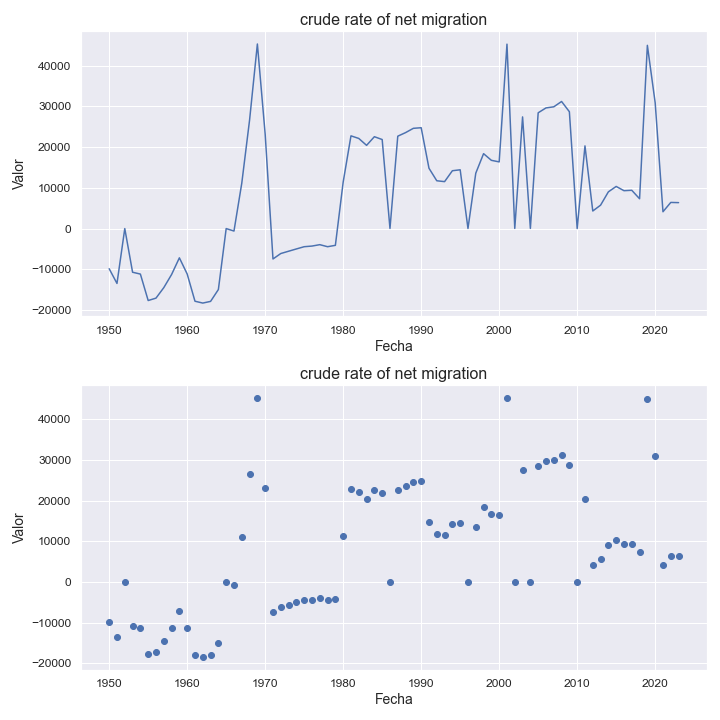

The table this chart was drawn from, first rows:
indicatorshortname, locationid, location, iso2, timeid, time, value
crude rate of net migration, 92, british virgin islands, vg, 1, 1950, -9874
crude rate of net migration, 92, british virgin islands, vg, 2, 1951, -13487
crude rate of net migration, 92, british virgin islands, vg, 3, 1952, -11.86
crude rate of net migration, 92, british virgin islands, vg, 4, 1953, -10733
crude rate of net migration, 92, british virgin islands, vg, 5, 1954, -11184
crude rate of net migration, 92, british virgin islands, vg, 6, 1955, -17681
crude rate of net migration, 92, british virgin islands, vg, 7, 1956, -17093
crude rate of net migration, 92, british virgin islands, vg, 8, 1957, -14521
crude rate of net migration, 92, british virgin islands, vg, 9, 1958, -11296
crude rate of net migration, 92, british virgin islands, vg, 10, 1959, -7198
crude rate of net migration, 92, british virgin islands, vg, 11, 1960, -11166
crude rate of net migration, 92, british virgin islands, vg, 12, 1961, -17853
crude rate of net migration, 92, british virgin islands, vg, 13, 1962, -18305
crude rate of net migration, 92, british virgin islands, vg, 14, 1963, -17893
crude rate of net migration, 92, british virgin islands, vg, 15, 1964, -14981
crude rate of net migration, 92, british virgin islands, vg, 16, 1965, -9.32
crude rate of net migration, 92, british virgin islands, vg, 17, 1966, -616.0
crude rate of net migration, 92, british virgin islands, vg, 18, 1967, 11139
crude rate of net migration, 92, british virgin islands, vg, 19, 1968, 26642
crude rate of net migration, 92, british virgin islands, vg, 20, 1969, 45322
crude rate of net migration, 92, british virgin islands, vg, 21, 1970, 23161
crude rate of net migration, 92, british virgin islands, vg, 22, 1971, -7477
crude rate of net migration, 92, british virgin islands, vg, 23, 1972, -6139
crude rate of net migration, 92, british virgin islands, vg, 24, 1973, -5574
crude rate of net migration, 92, british virgin islands, vg, 25, 1974, -5015
crude rate of net migration, 92, british virgin islands, vg, 26, 1975, -4464
crude rate of net migration, 92, british virgin islands, vg, 27, 1976, -4306
crude rate of net migration, 92, british virgin islands, vg, 28, 1977, -3962
crude rate of net migration, 92, british virgin islands, vg, 29, 1978, -4464
crude rate of net migration, 92, british virgin islands, vg, 30, 1979, -4128
crude rate of net migration, 92, british virgin islands, vg, 31, 1980, 11405
crude rate of net migration, 92, british virgin islands, vg, 32, 1981, 22763
crude rate of net migration, 92, british virgin islands, vg, 33, 1982, 22125
crude rate of net migration, 92, british virgin islands, vg, 34, 1983, 20429
crude rate of net migration, 92, british virgin islands, vg, 35, 1984, 22552
crude rate of net migration, 92, british virgin islands, vg, 36, 1985, 21859
crude rate of net migration, 92, british virgin islands, vg, 37, 1986, 23.24
crude rate of net migration, 92, british virgin islands, vg, 38, 1987, 22681
crude rate of net migration, 92, british virgin islands, vg, 39, 1988, 23558
crude rate of net migration, 92, british virgin islands, vg, 40, 1989, 24612
crude rate of net migration, 92, british virgin islands, vg, 41, 1990, 24758
crude rate of net migration, 92, british virgin islands, vg, 42, 1991, 14809
crude rate of net migration, 92, british virgin islands, vg, 43, 1992, 11733
crude rate of net migration, 92, british virgin islands, vg, 44, 1993, 11517
crude rate of net migration, 92, british virgin islands, vg, 45, 1994, 14194
crude rate of net migration, 92, british virgin islands, vg, 46, 1995, 14425
crude rate of net migration, 92, british virgin islands, vg, 47, 1996, 14.57
crude rate of net migration, 92, british virgin islands, vg, 48, 1997, 13592
crude rate of net migration, 92, british virgin islands, vg, 49, 1998, 18387
crude rate of net migration, 92, british virgin islands, vg, 50, 1999, 16751
crude rate of net migration, 92, british virgin islands, vg, 51, 2000, 16366
crude rate of net migration, 92, british virgin islands, vg, 52, 2001, 45282
crude rate of net migration, 92, british virgin islands, vg, 53, 2002, 27.23
crude rate of net migration, 92, british virgin islands, vg, 54, 2003, 27414
crude rate of net migration, 92, british virgin islands, vg, 55, 2004, 26.59
crude rate of net migration, 92, british virgin islands, vg, 56, 2005, 28424
crude rate of net migration, 92, british virgin islands, vg, 57, 2006, 29622
crude rate of net migration, 92, british virgin islands, vg, 58, 2007, 29892
crude rate of net migration, 92, british virgin islands, vg, 59, 2008, 31203
crude rate of net migration, 92, british virgin islands, vg, 60, 2009, 28689
... 14 more rows
